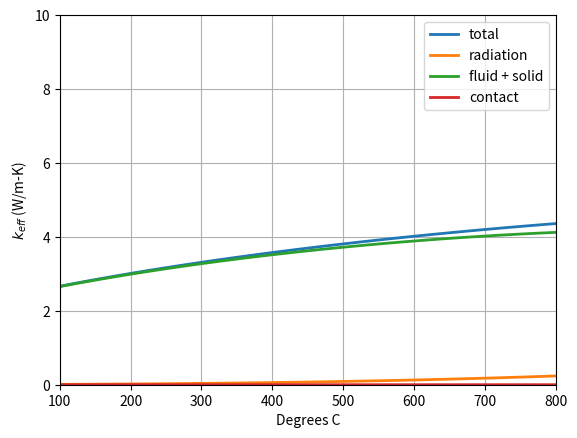

Reproduce this figure in Python.

# coding: utf-8

# In[41]:

from numpy import *
from matplotlib.pyplot import *



# In[52]:

def lambda_radiation(epsilon, epsilon_r, T, d, k_solid):
    T = T + 273
    sigma = 5.67E-8 # W m−2 K−4
    B = 1.25 * ((1.-epsilon)/epsilon)**(10./9)
    Lambda = k_solid / (4* sigma * T**3 * d)
    lambda_e1 = (1-sqrt(1-epsilon))*epsilon
    lambda_e2 = (sqrt(1-epsilon))/(2./epsilon_r - 1.)
    lambda_e3 = (B+1.)/B
    lambda_e4 = (1/(1+1/((2./epsilon_r - 1.)*Lambda)))
    lambda_e = (lambda_e1 + lambda_e2*lambda_e3*lambda_e4)*4.*sigma*T**3*d
    return lambda_e

def lambda_fluid(epsilon, lambda_r):
    B = 1.25 * ((1-epsilon)/epsilon)**(10./9)
    lambda_f1 = (1-sqrt(1-epsilon))
    lambda_f2 = (2*sqrt(1-epsilon))/(1-lambda_r*B)
    lambda_f3 = (((1-lambda_r)*B)/(1-lambda_r*B)**2)*log(1./(lambda_r*B)) - (B+1.)/2. - (B-1.)/(1.-lambda_r*B)
    lambda_f = (lambda_f1 + lambda_f2*lambda_f3)
    return lambda_f

def lambda_contact(d, p):
    R = d/2     
    # these are for SC, change for random?
    S = 1
    S_F = 1
    N_A = 1/(4.*(d/2)**2.)
    N_L = 1/(2.*(d/2))
    #------------------
    
    E_s = 120.e9
    nu_s = 0.24
    f_s = p*S_F/N_A
    #solid
    lambda_s1 = ((3*(1-nu_s**2))/(4*E_s) * f_s*R)**(1./3)
    lambda_s2 = (1./(0.531*S))*(N_A/N_L)
    lambda_s = lambda_s1*lambda_s2
    return lambda_s

T = linspace(100,800,100)
k_gas = 0.0025 * (T+273)**0.72 # W/mK

d = 0.001 #m

T_fit = np.array([25,100,200,300,400,500,1000])
k_s_fit = np.array([110,100,92,85,79,75,50])
z = np.polyfit(T_fit, k_s_fit, 1)
k_s = np.poly1d(z)
k_solid = k_s(T)

lambda_r = k_gas / k_solid
kappa = 1/lambda_r

k_exp_graphite = [1.255, 1.544, 1.675, 1.5382, 1.624, 1.676, 1.781]
T_exp_graphite = [140.95, 217.76, 314.85, 390.93, 471.01, 538.42, 594.76]

epsilon = 0.38
epsilon_r = 0.8

k_radiation = lambda_radiation(epsilon, epsilon_r, T, d, k_solid)
k_fluid     = lambda_fluid(epsilon, lambda_r)*k_gas
k_contact   = lambda_contact(d, 1.e2)*k_gas

k_tot = k_radiation + k_fluid + k_contact
k_tot_graphite = k_tot
figure(1)
# plot(T, k_gas, label='Helium')
# plot(T, k_solid, label="Graphite")
plot(T, k_tot,label='total', linewidth=2)
plot(T, k_radiation,label='radiation', linewidth=2)
plot(T, k_fluid,label='fluid + solid', linewidth=2)
plot(T, k_contact,label='contact', linewidth=2)
xlim([min(T),max(T)])
ylim([0, 10])
xlabel('Degrees C')
ylabel(r"$k_{eff}$ (W/m-K)")
legend(loc='best')
grid('on')



show()